Photos from the image-classification dataset "dataset" in the GitHub repository negiadventures/traffic-sign-detect-and-recognize. Its 44 classes are: bicycle and pedestrian, bicycle route, block ahead, bus only, bus stop, do not block, do not enter, end school zone, exit only, height limit, hospital, left lane must, left on green arrow only, no access, no left turn, no parking, no pedestrian, no right turn, no trucks, no turn on red, no u-turn, one way, one way left, one way right, only two way, parking, pedestrian crossing, right or through, road construction ahead, road work ahead, school, slight left, speed limit 18, speed limit 20, speed limit 25, speed limit 27, speed limit 30, speed limit 40, stop, traffic light, u-turn permitted ahead, watch for motorcycles, workers ahead, yield.

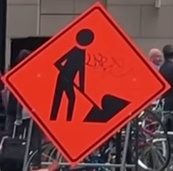
Label: workers ahead

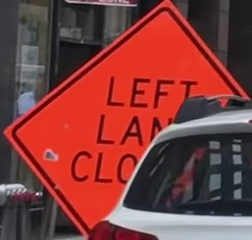
Label: road construction ahead

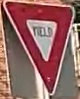
Label: yield

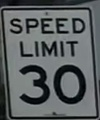
Label: speed limit 30

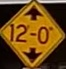
Label: height limit

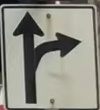
Label: right or through
